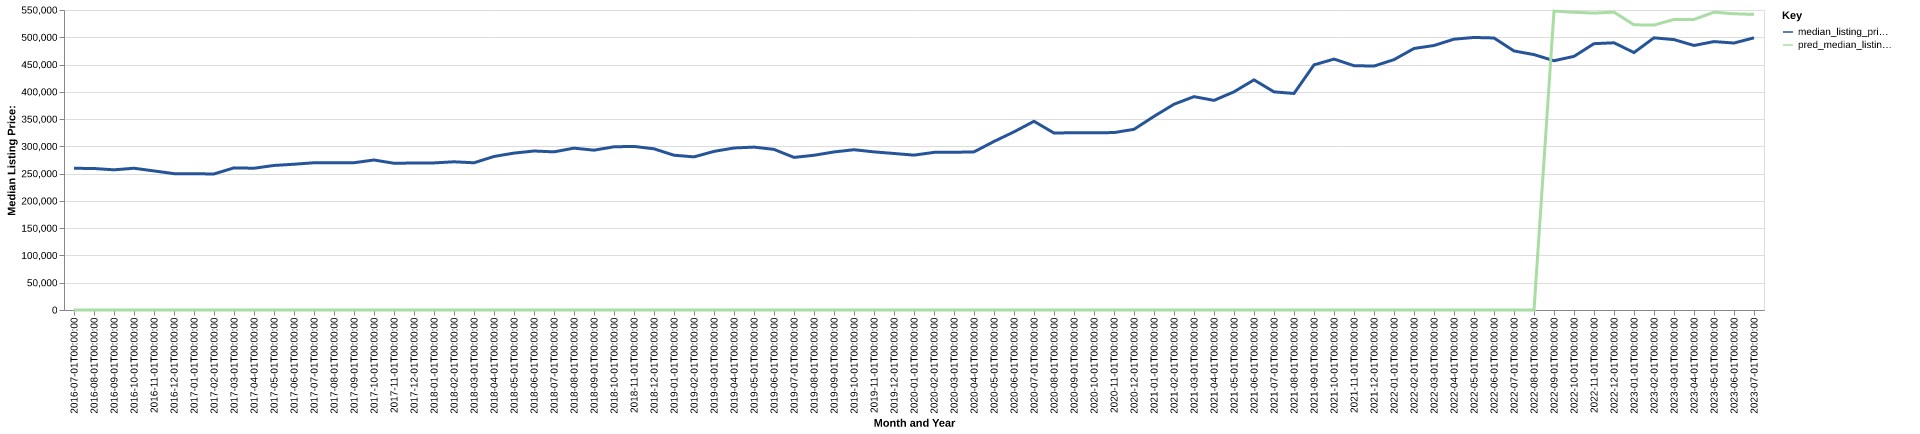

Source data for this figure (header and first rows):
date, time_idx, median_listing_price, thirty_year_interest_rate_five, month, county_name, active_listing_count, median_days_on_market, pred_median_listing_price, month_year
2016-07-01, 0, 259839, 3.72, 7, Show Low, AZ, 1168, 81.0, 0, Jul-2016
2016-08-01, 1, 259388, 3.73, 8, Show Low, AZ, 1126, 95.0, 0, Aug-2016
2016-09-01, 2, 257000, 3.66, 9, Show Low, AZ, 1069, 110.0, 0, Sep-2016
2016-10-01, 3, 259900, 3.64, 10, Show Low, AZ, 974.0, 117.0, 0, Oct-2016
2016-11-01, 4, 254950, 3.66, 11, Show Low, AZ, 866.0, 119.0, 0, Nov-2016
2016-12-01, 5, 249995, 3.48, 12, Show Low, AZ, 779.0, 134.0, 0, Dec-2016
2017-01-01, 6, 249700, 3.45, 1, Show Low, AZ, 706.0, 140.0, 0, Jan-2017
2017-02-01, 7, 249450, 3.5, 2, Show Low, AZ, 696.0, 142.0, 0, Feb-2017
2017-03-01, 8, 260575, 3.52, 3, Show Low, AZ, 728.0, 123.0, 0, Mar-2017
2017-04-01, 9, 259900, 4.03, 4, Show Low, AZ, 874.0, 64.0, 0, Apr-2017
2017-05-01, 10, 265000, 4.32, 5, Show Low, AZ, 997.0, 61.0, 0, May-2017
2017-06-01, 11, 267250, 4.2, 6, Show Low, AZ, 1017, 66.0, 0, Jun-2017
2017-07-01, 12, 269950, 4.19, 7, Show Low, AZ, 1004, 78.0, 0, Jul-2017
2017-08-01, 13, 269950, 4.3, 8, Show Low, AZ, 985.0, 86.0, 0, Aug-2017
2017-09-01, 14, 270000, 4.1, 9, Show Low, AZ, 907.0, 91.0, 0, Sep-2017
2017-10-01, 15, 275000, 4.05, 10, Show Low, AZ, 817.0, 102.0, 0, Oct-2017
2017-11-01, 16, 269000, 3.94, 11, Show Low, AZ, 744.0, 111.0, 0, Nov-2017
2017-12-01, 17, 269450, 4.03, 12, Show Low, AZ, 664.0, 124.0, 0, Dec-2017
2018-01-01, 18, 269675, 3.93, 1, Show Low, AZ, 616.0, 135.0, 0, Jan-2018
2018-02-01, 19, 271717, 3.83, 2, Show Low, AZ, 591.0, 127.0, 0, Feb-2018
2018-03-01, 20, 269900, 3.94, 3, Show Low, AZ, 606.0, 105.0, 0, Mar-2018
2018-04-01, 21, 281475, 3.95, 4, Show Low, AZ, 680.0, 69.0, 0, Apr-2018
2018-05-01, 22, 287625, 3.99, 5, Show Low, AZ, 718.0, 61.0, 0, May-2018
2018-06-01, 23, 291500, 4.15, 6, Show Low, AZ, 759.0, 64.0, 0, Jun-2018
2018-07-01, 24, 289925, 4.4, 7, Show Low, AZ, 797.0, 61.0, 0, Jul-2018
2018-08-01, 25, 296750, 4.46, 8, Show Low, AZ, 792.0, 72.0, 0, Aug-2018
2018-09-01, 26, 293000, 4.58, 9, Show Low, AZ, 753.0, 78.0, 0, Sep-2018
2018-10-01, 27, 299225, 4.66, 10, Show Low, AZ, 682.0, 93.0, 0, Oct-2018
2018-11-01, 28, 299900, 4.62, 11, Show Low, AZ, 607.0, 100.0, 0, Nov-2018
2018-12-01, 29, 295500, 4.54, 12, Show Low, AZ, 553.0, 114.0, 0, Dec-2018
2019-01-01, 30, 283750, 4.6, 1, Show Low, AZ, 510.0, 120.0, 0, Jan-2019
2019-02-01, 31, 280720, 4.72, 2, Show Low, AZ, 521.0, 117.0, 0, Feb-2019
2019-03-01, 32, 290786, 4.9, 3, Show Low, AZ, 553.0, 97.0, 0, Mar-2019
2019-04-01, 33, 297036, 4.94, 4, Show Low, AZ, 597.0, 72.0, 0, Apr-2019
2019-05-01, 34, 298663, 4.75, 5, Show Low, AZ, 675.0, 55.0, 0, May-2019
2019-06-01, 35, 294450, 4.51, 6, Show Low, AZ, 735.0, 58.0, 0, Jun-2019
2019-07-01, 36, 279769, 4.41, 7, Show Low, AZ, 749.0, 66.0, 0, Jul-2019
2019-08-01, 37, 283692, 4.41, 8, Show Low, AZ, 711.0, 76.0, 0, Aug-2019
2019-09-01, 38, 289771, 4.2, 9, Show Low, AZ, 650.0, 85.0, 0, Sep-2019
2019-10-01, 39, 293824, 4.14, 10, Show Low, AZ, 594.0, 93.0, 0, Oct-2019
2019-11-01, 40, 289900, 3.84, 11, Show Low, AZ, 525.0, 98.0, 0, Nov-2019
2019-12-01, 41, 286950, 3.81, 12, Show Low, AZ, 474.0, 112.0, 0, Dec-2019
2020-01-01, 42, 283925, 3.75, 1, Show Low, AZ, 422.0, 120.0, 0, Jan-2020
2020-02-01, 43, 289000, 3.73, 2, Show Low, AZ, 423.0, 105.0, 0, Feb-2020
2020-03-01, 44, 289125, 3.78, 3, Show Low, AZ, 445.0, 70.0, 0, Mar-2020
2020-04-01, 45, 289900, 3.75, 4, Show Low, AZ, 483.0, 63.0, 0, Apr-2020
2020-05-01, 46, 309000, 3.74, 5, Show Low, AZ, 468.0, 71.0, 0, May-2020
2020-06-01, 47, 326600, 3.72, 6, Show Low, AZ, 422.0, 64.0, 0, Jun-2020
2020-07-01, 48, 345950, 3.49, 7, Show Low, AZ, 358.0, 46.0, 0, Jul-2020
2020-08-01, 49, 324450, 3.65, 8, Show Low, AZ, 293.0, 39.0, 0, Aug-2020
2020-09-01, 50, 325000, 3.33, 9, Show Low, AZ, 262.0, 35.0, 0, Sep-2020
2020-10-01, 51, 325000, 3.28, 10, Show Low, AZ, 228.0, 41.0, 0, Oct-2020
2020-11-01, 52, 325250, 3.21, 11, Show Low, AZ, 206.0, 48.0, 0, Nov-2020
2020-12-01, 53, 331250, 3.07, 12, Show Low, AZ, 175.0, 65.0, 0, Dec-2020
2021-01-01, 54, 355000, 2.99, 1, Show Low, AZ, 155.0, 73.0, 0, Jan-2021
2021-02-01, 55, 377225, 2.93, 2, Show Low, AZ, 127.0, 63.0, 0, Feb-2021
2021-03-01, 56, 391150, 2.88, 3, Show Low, AZ, 132.0, 30.0, 0, Mar-2021
2021-04-01, 57, 384325, 2.84, 4, Show Low, AZ, 161.0, 26.0, 0, Apr-2021
2021-05-01, 58, 400000, 2.71, 5, Show Low, AZ, 172.0, 29.0, 0, May-2021
2021-06-01, 59, 421898, 2.79, 6, Show Low, AZ, 210.0, 25.0, 0, Jun-2021
... 25 more rows
